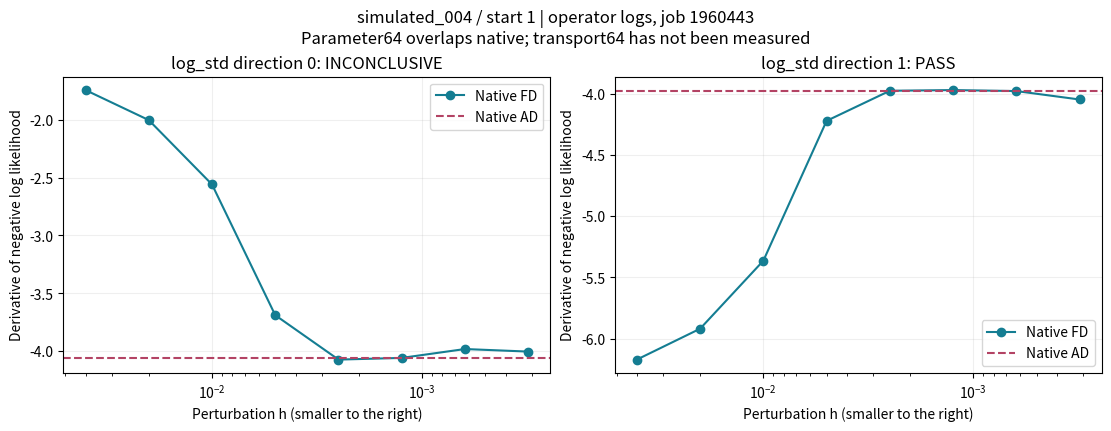

Python code for this plot: (Note: this script raises an exception after producing the figure.)
"""Plot operator-transcribed job 1960443 stencils; not a new measurement."""

from pathlib import Path

import matplotlib

matplotlib.use("Agg")
import matplotlib.pyplot as plt
import numpy as np


def main():
    steps = 0.04 / 2 ** np.arange(8)
    fd = [
        [
            -1.745213,
            -2.004266,
            -2.559748,
            -3.688096,
            -4.071328,
            -4.056702,
            -3.980167,
            -4.002264,
        ],
        [
            -6.172213,
            -5.919832,
            -5.363936,
            -4.220589,
            -3.974516,
            -3.968873,
            -3.976938,
            -4.045865,
        ],
    ]
    ad = [-4.057858, -3.978338]
    fig, axes = plt.subplots(1, 2, figsize=(11, 4.2), constrained_layout=True)
    for i, ax in enumerate(axes):
        ax.semilogx(steps, fd[i], "o-", color="#147d92", label="Native FD")
        ax.axhline(ad[i], color="#b34364", linestyle="--", label="Native AD")
        ax.set(
            xlabel="Perturbation h (smaller to the right)",
            ylabel="Derivative of negative log likelihood",
            title=f"log_std direction {i}: {'INCONCLUSIVE' if i == 0 else 'PASS'}",
        )
        ax.invert_xaxis()
        ax.grid(alpha=0.2)
        ax.legend()
    fig.suptitle(
        "simulated_004 / start 1 | operator logs, job 1960443\nParameter64 overlaps native; transport64 has not been measured"
    )
    output = (
        Path(__file__).resolve().parents[1]
        / "docs/source/_static/feniks_debug/transport_resolution.png"
    )
    output.parent.mkdir(parents=True, exist_ok=True)
    fig.savefig(output, dpi=160)
    plt.close(fig)


if __name__ == "__main__":
    main()
